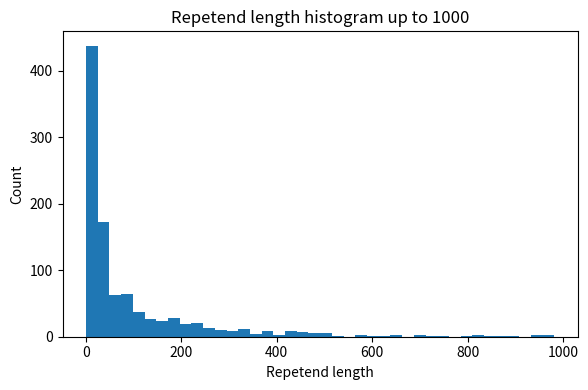
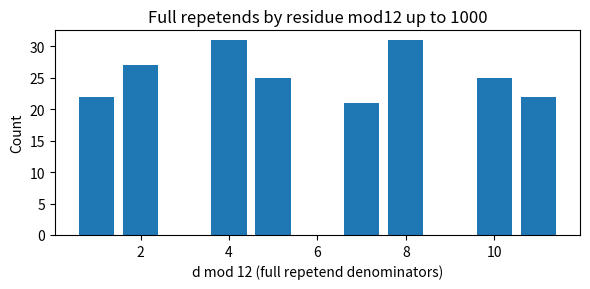

Generate these figures, in order, with matplotlib:
"""Compute decimal repetend statistics for denominators up to N.
Saves JSON and CSV outputs and a couple of PNG visualizations.
Usage: python scripts/number_theory/run_repetend_scan.py --max-den 1000
"""

import argparse
import csv
import json
from math import gcd
from pathlib import Path

import matplotlib
import numpy as np
from sympy import totient

matplotlib.use("Agg")
import matplotlib.pyplot as plt

out_dir = Path("data/repetend_scan")
out_dir.mkdir(parents=True, exist_ok=True)


def repetend_length(d):
    n = d
    while n % 2 == 0:
        n //= 2
    while n % 5 == 0:
        n //= 5
    if n == 1:
        return 0
    # multiplicative order of 10 modulo n
    t = 1
    r = 10 % n
    seen = set()
    while r != 1:
        r = (r * 10) % n
        t += 1
        if t > 10 * n:
            return None
    return t


def analyze(max_den=1000):
    rows = []
    for d in range(1, max_den + 1):
        rl = repetend_length(d)
        n = d
        while n % 2 == 0:
            n //= 2
        while n % 5 == 0:
            n //= 5
        full = False
        if n > 1 and rl is not None:
            full = rl == totient(n)
        rows.append(
            {
                "d": d,
                "repetend": rl if rl is not None else -1,
                "mod12": d % 12,
                "mod24": d % 24,
                "mod192": d % 192,
                "full_repetend": full,
            }
        )
    return rows


def save_rows(rows, max_den):
    jsonp = out_dir / f"repetend_scan_{max_den}.json"
    csvp = out_dir / f"repetend_scan_{max_den}.csv"
    jsonp.write_text(json.dumps(rows, indent=2))
    with csvp.open("w", newline="", encoding="utf-8") as f:
        w = csv.writer(f)
        w.writerow(["d", "repetend", "mod12", "mod24", "mod192", "full_repetend"])
        for r in rows:
            w.writerow(
                [
                    r["d"],
                    r["repetend"],
                    r["mod12"],
                    r["mod24"],
                    r["mod192"],
                    int(r["full_repetend"]),
                ]
            )
    return jsonp, csvp


def make_plots(rows, max_den):
    repetends = [
        r["repetend"] for r in rows if r["repetend"] is not None and r["repetend"] >= 0
    ]
    plt.figure(figsize=(6, 4))
    plt.hist(repetends, bins=40)
    plt.xlabel("Repetend length")
    plt.ylabel("Count")
    plt.title(f"Repetend length histogram up to {max_den}")
    p1 = out_dir / f"repetend_hist_{max_den}.png"
    plt.tight_layout()
    plt.savefig(p1)
    plt.close()

    # distribution of full repetends by mod12
    from collections import Counter

    fulls = [r for r in rows if r["full_repetend"]]
    by12 = Counter([r["mod12"] for r in fulls])
    labels = sorted(by12.keys())
    vals = [by12[k] for k in labels]
    plt.figure(figsize=(6, 3))
    plt.bar(labels, vals)
    plt.xlabel("d mod 12 (full repetend denominators)")
    plt.ylabel("Count")
    plt.title(f"Full repetends by residue mod12 up to {max_den}")
    p2 = out_dir / f"full_repetend_mod12_{max_den}.png"
    plt.tight_layout()
    plt.savefig(p2)
    plt.close()

    return p1, p2


def enrichment_tests(rows):
    from collections import Counter

    import numpy as np

    # e.g., are residues 10,11 overrepresented among full repetends?
    fulls = [r for r in rows if r["full_repetend"]]
    cnt_full = Counter([r["mod12"] for r in fulls])
    cnt_all = Counter([r["mod12"] for r in rows if r["repetend"] > 0])
    res = []
    for residue in sorted(set(cnt_all.keys())):
        a = cnt_full.get(residue, 0)
        b = cnt_all.get(residue, 0) - a
        c = len(fulls) - a
        d = len([r for r in rows if r["repetend"] > 0]) - len(fulls) - b
        # Fisher exact test
        try:
            from scipy.stats import fisher_exact

            odds, p = fisher_exact([[a, b], [c, d]])
        except Exception:
            odds, p = None, None
        res.append(
            {
                "residue": residue,
                "full_count": a,
                "all_count": cnt_all.get(residue, 0),
                "odds_ratio": odds,
                "pvalue": p,
            }
        )
    return res


def main():
    parser = argparse.ArgumentParser()
    parser.add_argument("--max-den", type=int, default=1000)
    args = parser.parse_args()
    rows = analyze(args.max_den)
    j, csvp = save_rows(rows, args.max_den)
    p1, p2 = make_plots(rows, args.max_den)
    enrich = enrichment_tests(rows)
    out = {
        "json": str(j),
        "csv": str(csvp),
        "hist": str(p1),
        "mod12_plot": str(p2),
        "enrichment": enrich,
    }
    outp = out_dir / f"repetend_summary_{args.max_den}.json"
    outp.write_text(json.dumps(out, indent=2))
    print("Wrote", outp)


if __name__ == "__main__":
    main()
